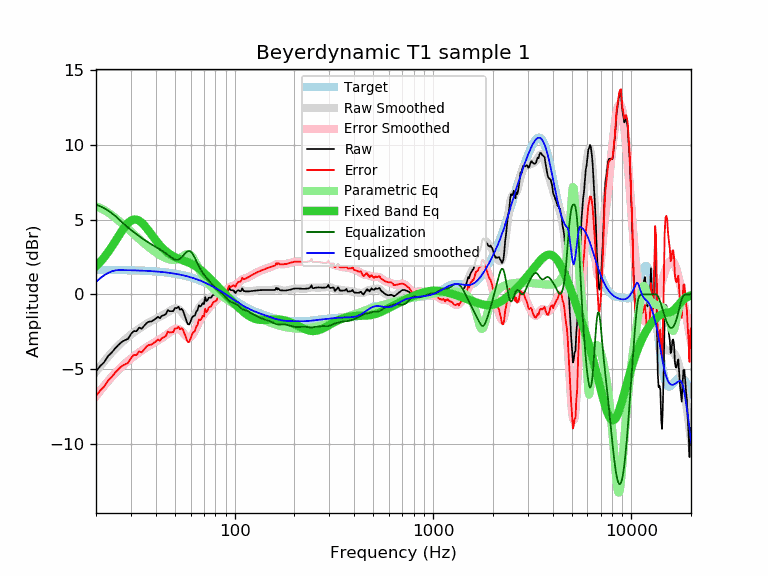

The file beside this chart, header and first rows:
frequency, raw, error, smoothed, error_smoothed, equalization, parametric_eq, equalized_raw, equalized_smoothed, target
20, -5.17, -6.81, -5.17, -6.81, 6.00, 1.87, 0.83, 0.83, 1.64
21, -4.80, -6.44, -4.81, -6.45, 5.89, 2.16, 1.09, 1.08, 1.64
22, -4.54, -6.17, -4.48, -6.12, 5.76, 2.48, 1.22, 1.27, 1.64
23, -4.14, -5.77, -4.18, -5.81, 5.60, 2.82, 1.47, 1.43, 1.63
24, -3.90, -5.53, -3.90, -5.53, 5.43, 3.17, 1.53, 1.53, 1.63
25, -3.61, -5.24, -3.64, -5.27, 5.24, 3.54, 1.63, 1.60, 1.63
26, -3.38, -5.00, -3.41, -5.04, 5.04, 3.90, 1.66, 1.62, 1.62
27, -3.18, -4.80, -3.21, -4.83, 4.83, 4.24, 1.65, 1.62, 1.62
28, -3.07, -4.69, -3.02, -4.64, 4.64, 4.53, 1.57, 1.62, 1.62
29, -2.98, -4.59, -2.85, -4.47, 4.47, 4.77, 1.49, 1.61, 1.61
30, -2.66, -4.27, -2.70, -4.31, 4.31, 4.93, 1.65, 1.61, 1.61
31, -2.46, -4.06, -2.55, -4.16, 4.16, 5.00, 1.70, 1.60, 1.60
32, -2.47, -4.06, -2.42, -4.02, 4.02, 5.00, 1.55, 1.60, 1.60
33, -2.23, -3.82, -2.30, -3.89, 3.89, 4.92, 1.66, 1.59, 1.59
34, -2.30, -3.88, -2.18, -3.76, 3.76, 4.79, 1.47, 1.58, 1.58
35, -2.11, -3.68, -2.07, -3.65, 3.65, 4.62, 1.54, 1.58, 1.58
36, -1.92, -3.49, -1.97, -3.54, 3.54, 4.42, 1.62, 1.57, 1.57
37, -1.83, -3.39, -1.88, -3.44, 3.44, 4.21, 1.61, 1.56, 1.56
38, -1.82, -3.37, -1.80, -3.34, 3.34, 4.01, 1.53, 1.55, 1.55
39, -1.72, -3.26, -1.72, -3.26, 3.26, 3.81, 1.54, 1.54, 1.54
40, -1.63, -3.16, -1.64, -3.17, 3.17, 3.62, 1.54, 1.53, 1.53
41, -1.51, -3.03, -1.57, -3.09, 3.09, 3.44, 1.58, 1.52, 1.52
42, -1.60, -3.10, -1.50, -3.00, 3.00, 3.28, 1.41, 1.51, 1.51
43, -1.43, -2.92, -1.43, -2.92, 2.92, 3.13, 1.49, 1.49, 1.49
44, -1.40, -2.88, -1.35, -2.83, 2.83, 3.00, 1.43, 1.48, 1.48
45, -1.33, -2.79, -1.27, -2.74, 2.74, 2.89, 1.41, 1.46, 1.46
46, -1.05, -2.50, -1.20, -2.64, 2.64, 2.78, 1.60, 1.45, 1.45
47, -1.13, -2.56, -1.12, -2.55, 2.55, 2.69, 1.42, 1.43, 1.43
48, -1.13, -2.54, -1.04, -2.46, 2.46, 2.62, 1.33, 1.42, 1.42
49, -1.13, -2.53, -0.99, -2.38, 2.38, 2.55, 1.25, 1.40, 1.40
50, -0.91, -2.29, -0.95, -2.33, 2.33, 2.49, 1.42, 1.38, 1.38
51, -0.93, -2.29, -0.95, -2.31, 2.31, 2.43, 1.38, 1.36, 1.36
52, -0.83, -2.17, -0.98, -2.32, 2.32, 2.39, 1.49, 1.34, 1.34
53, -1.03, -2.34, -1.06, -2.38, 2.38, 2.34, 1.35, 1.32, 1.32
54, -0.97, -2.26, -1.18, -2.47, 2.47, 2.30, 1.50, 1.29, 1.29
55, -1.13, -2.40, -1.32, -2.59, 2.59, 2.27, 1.46, 1.27, 1.27
56, -1.43, -2.67, -1.46, -2.71, 2.71, 2.23, 1.28, 1.25, 1.25
57, -1.72, -2.94, -1.59, -2.81, 2.81, 2.19, 1.10, 1.22, 1.22
58, -2.00, -3.19, -1.69, -2.88, 2.88, 2.15, 0.88, 1.19, 1.19
59, -2.02, -3.19, -1.73, -2.90, 2.90, 2.11, 0.88, 1.17, 1.17
60, -1.80, -2.94, -1.72, -2.85, 2.85, 2.07, 1.06, 1.14, 1.14
61, -1.54, -2.65, -1.65, -2.76, 2.76, 2.02, 1.22, 1.11, 1.11
62, -1.46, -2.54, -1.53, -2.61, 2.61, 1.97, 1.15, 1.08, 1.08
63, -1.42, -2.47, -1.39, -2.44, 2.44, 1.91, 1.02, 1.05, 1.05
64, -1.15, -2.17, -1.23, -2.25, 2.25, 1.85, 1.10, 1.02, 1.02
65, -1.07, -2.05, -1.07, -2.06, 2.06, 1.79, 0.99, 0.99, 0.99
66, -0.73, -1.68, -0.92, -1.88, 1.88, 1.73, 1.15, 0.95, 0.95
67, -0.81, -1.73, -0.80, -1.71, 1.71, 1.66, 0.91, 0.92, 0.92
68, -0.75, -1.63, -0.68, -1.57, 1.57, 1.59, 0.82, 0.88, 0.88
69, -0.59, -1.44, -0.59, -1.44, 1.44, 1.51, 0.85, 0.85, 0.85
70, -0.67, -1.48, -0.51, -1.32, 1.32, 1.44, 0.66, 0.81, 0.81
71, -0.19, -0.96, -0.44, -1.22, 1.22, 1.36, 1.03, 0.78, 0.78
72, -0.45, -1.19, -0.38, -1.12, 1.12, 1.29, 0.67, 0.74, 0.74
73, -0.38, -1.08, -0.32, -1.02, 1.02, 1.21, 0.64, 0.70, 0.70
74, -0.23, -0.89, -0.27, -0.93, 0.93, 1.13, 0.70, 0.66, 0.66
75, -0.23, -0.85, -0.22, -0.84, 0.84, 1.06, 0.61, 0.62, 0.62
76, -0.22, -0.80, -0.16, -0.75, 0.75, 0.98, 0.53, 0.59, 0.59
77, -0.13, -0.67, -0.12, -0.66, 0.66, 0.90, 0.53, 0.55, 0.55
78, -0.03, -0.53, -0.07, -0.58, 0.58, 0.83, 0.55, 0.51, 0.51
79, -0.03, -0.49, -0.03, -0.50, 0.50, 0.75, 0.47, 0.47, 0.47
... 553 more rows
